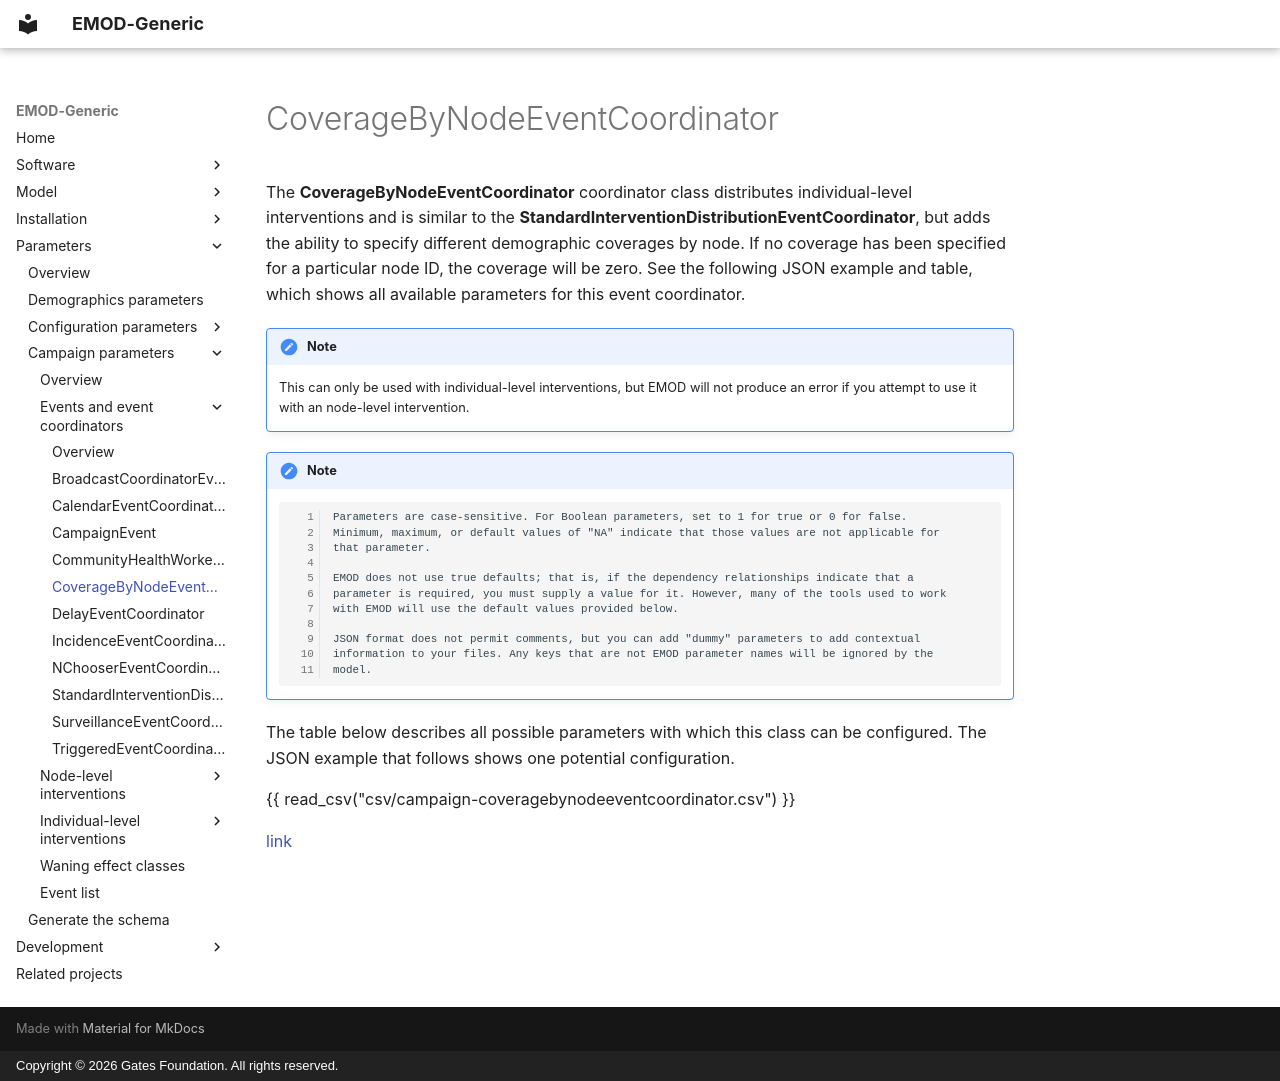

repository: EMOD-Hub/EMOD-Generic · page: md_parameter/parameter-campaign-event-coveragebynodeeventcoordinator/index.html · generator: mkdocs · copyright: Copyright © 2026 Gates Foundation. All rights reserved.

# CoverageByNodeEventCoordinator

The **CoverageByNodeEventCoordinator** coordinator class distributes individual-level interventions and is
similar to the **StandardInterventionDistributionEventCoordinator**, but adds the ability to specify
different demographic coverages by node. If no coverage has been specified for a particular node ID,
the coverage will be zero. See the following JSON example and table, which shows all available
parameters for this event coordinator.

!!! note

       This can only be used with individual-level interventions, but EMOD will not produce an error
       if you attempt to use it with an node-level intervention.

!!! note

        Parameters are case-sensitive. For Boolean parameters, set to 1 for true or 0 for false.
        Minimum, maximum, or default values of "NA" indicate that those values are not applicable for
        that parameter.

        EMOD does not use true defaults; that is, if the dependency relationships indicate that a 
        parameter is required, you must supply a value for it. However, many of the tools used to work 
        with EMOD will use the default values provided below.

        JSON format does not permit comments, but you can add "dummy" parameters to add contextual
        information to your files. Any keys that are not EMOD parameter names will be ignored by the
        model.

The table below describes all possible parameters with which this class can be configured. The JSON
example that follows shows one potential configuration.

{{ read_csv("csv/campaign-coveragebynodeeventcoordinator.csv") }}

[link](../json/campaign-coveragebynodeeventcoordinator.json)
